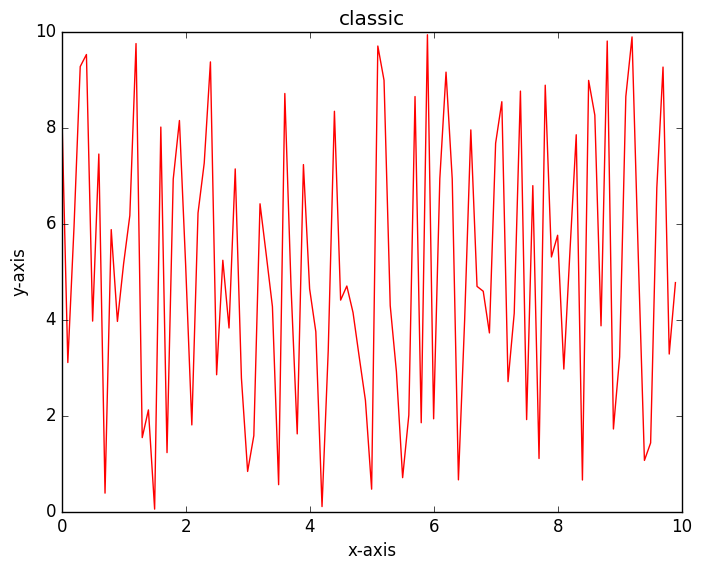

The matplotlib source for this figure:
import matplotlib.pyplot as plt
import numpy as np

#print(plt.style.available)

# available style can be found in the matplotlib documentation:
# https://matplotlib.org/stable/gallery/style_sheets/style_sheets_reference.html
# to test the styles on your own, the list is as follows:
#
#'Solarize_Light2', '_classic_test_patch', '_mpl-gallery', '_mpl-gallery-nogrid', 'bmh', 'classic', 'dark_background',
# 'fast', 'fivethirtyeight', 'ggplot', 'grayscale', 'seaborn-v0_8', 'seaborn-v0_8-bright', 'seaborn-v0_8-colorblind',
# 'seaborn-v0_8-dark', 'seaborn-v0_8-dark-palette', 'seaborn-v0_8-darkgrid', 'seaborn-v0_8-deep', 'seaborn-v0_8-muted',
# 'seaborn-v0_8-notebook', 'seaborn-v0_8-paper', 'seaborn-v0_8-pastel', 'seaborn-v0_8-poster', 'seaborn-v0_8-talk',
# 'seaborn-v0_8-ticks', 'seaborn-v0_8-white', 'seaborn-v0_8-whitegrid', 'tableau-colorblind10'
#
# only change the plt_style string, the code will update the title and style for you!
plt_style='classic'

# set the style type from above (this shouldn't be changed)
plt.style.use(plt_style)

# make a figure container to hold the subplots
fig, ax=plt.subplots()

# rng generator
rng=np.random.default_rng()
rints1=rng.random(100)

# x-axis values for all four graphs
x1=np.arange(0,10,0.1)

# define a scale value since rng.random only goes from 0 -> 1
# --scaling it to 10 will map .2 to 2, .5 to 5, etc-- 
scale_value = 10

# y-axis values for all four graphs
y1=rints1*scale_value

# set the axis labels
ax.set_xlabel('x-axis')
ax.set_ylabel('y-axis')

# set the graph title to the style chosen
ax.set_title(plt_style)

# plot the axes and data in a color
# available colors can be found in the matplotlib documentation:
# https://matplotlib.org/stable/gallery/color/named_colors.html
ax.plot(x1,y1,color='red')

# plot the figure
plt.show()